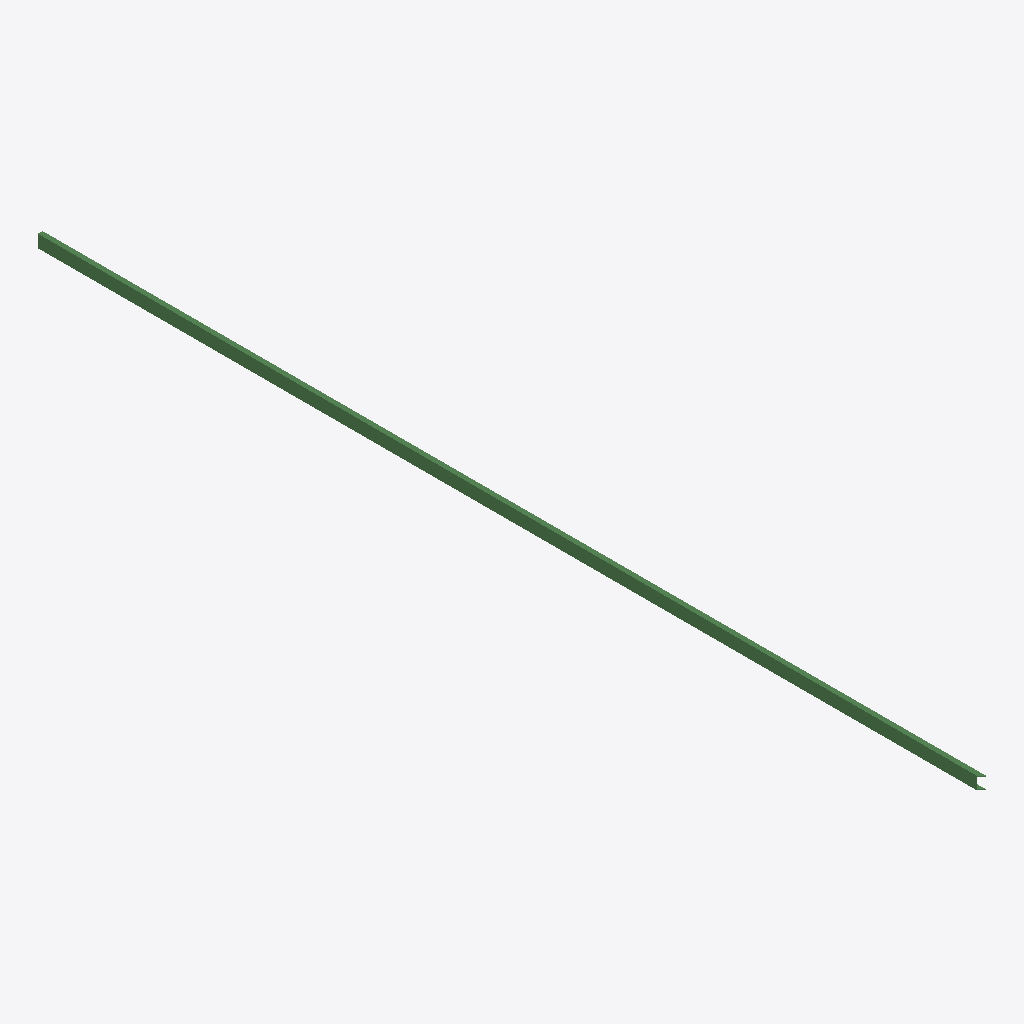
Isometric view of an IFC building model (IFC-SPF (STEP), schema IFC2X3, length unit metre), seen from the south-west, elements coloured by IFC class: 1 beam (green).
Extent 75.0 m × 15037.6 m × 200.0 m (x, y, z). Storeys (1): Default Building Storey at 0.00 m. Elements (1): 1 IfcBeam.

HEADER;
FILE_DESCRIPTION(('ViewDefinition [CoordinationView]'),'2;1');
FILE_NAME('/Users/macbook/Desktop/BIM/data/rst_basic/IfcBeam354.ifc','2018-08-31T04:44:22-0400',('Unknown Author','info@ifctoolsproject.com'),('Unknown Organization'),'IFC Tools Project - IFC2x3 Java Toolbox','IFC2x3 Java Toolbox 2.0','Unknown Authorizer');
FILE_SCHEMA(('IFC2X3'));
ENDSEC;
DATA;
#101=IFCPROJECT('07mVnQoYv0OQTyyOOws_ZY',#93,'Default Project','Description of Default Project',$,$,$,(#96),#100);
#103=IFCBUILDING('26M9ddgazFFuptfJ8enryR',#93,'Default Building','Description',$,#102,$,$,.ELEMENT.,$,$,$);
#104=IFCBUILDINGSTOREY('3Ww5hWtoLB_AHs0mrre2EC',#93,'Default Building Storey','Description',$,#102,$,$,.ELEMENT.,$);
#1=IFCBEAM('3W8RUf7bT2Z8VRZWXpDsss',#2,'PFC-Parallel Flange Channels (AS 3679_1):200PFC:1417471',$,'PFC-Parallel Flange Channels (AS 3679_1):200PFC:1203643',#3,#4,'1417471');
ENDSEC;
